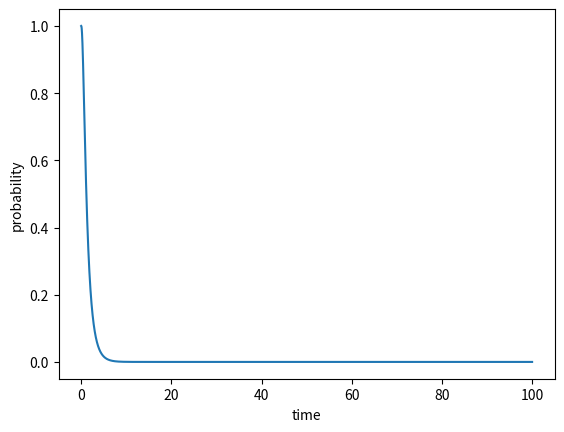

Write Python code to recreate this figure.
import matplotlib.pyplot as plt
import numpy as np

# Create the vectors p and t
t = np.arange(0,100,0.0001)
p = np.exp(-2*t) + np.exp(-3*t) + np.exp(-3*t/2) + np.exp(-5*t/6) + np.exp(-29*t/6) - np.exp(-5*t/2) - np.exp(-23*t/6) - np.exp(-4*t) - np.exp(-11*t/6)

# Create the plot
plt.plot(t,p)

plt.xlabel('time')
plt.ylabel('probability')

# Show the plot
plt.show()
